Dataset: data (GitHub, dark-capricornus/Brain-tumor-detection-using-cnn). Classes: no tumor, tumor.

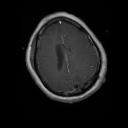
Label: tumor

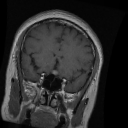
Label: tumor

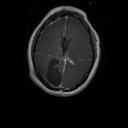
Label: tumor

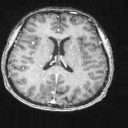
Label: no tumor

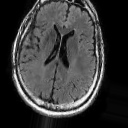
Label: no tumor

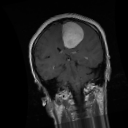
Label: tumor
